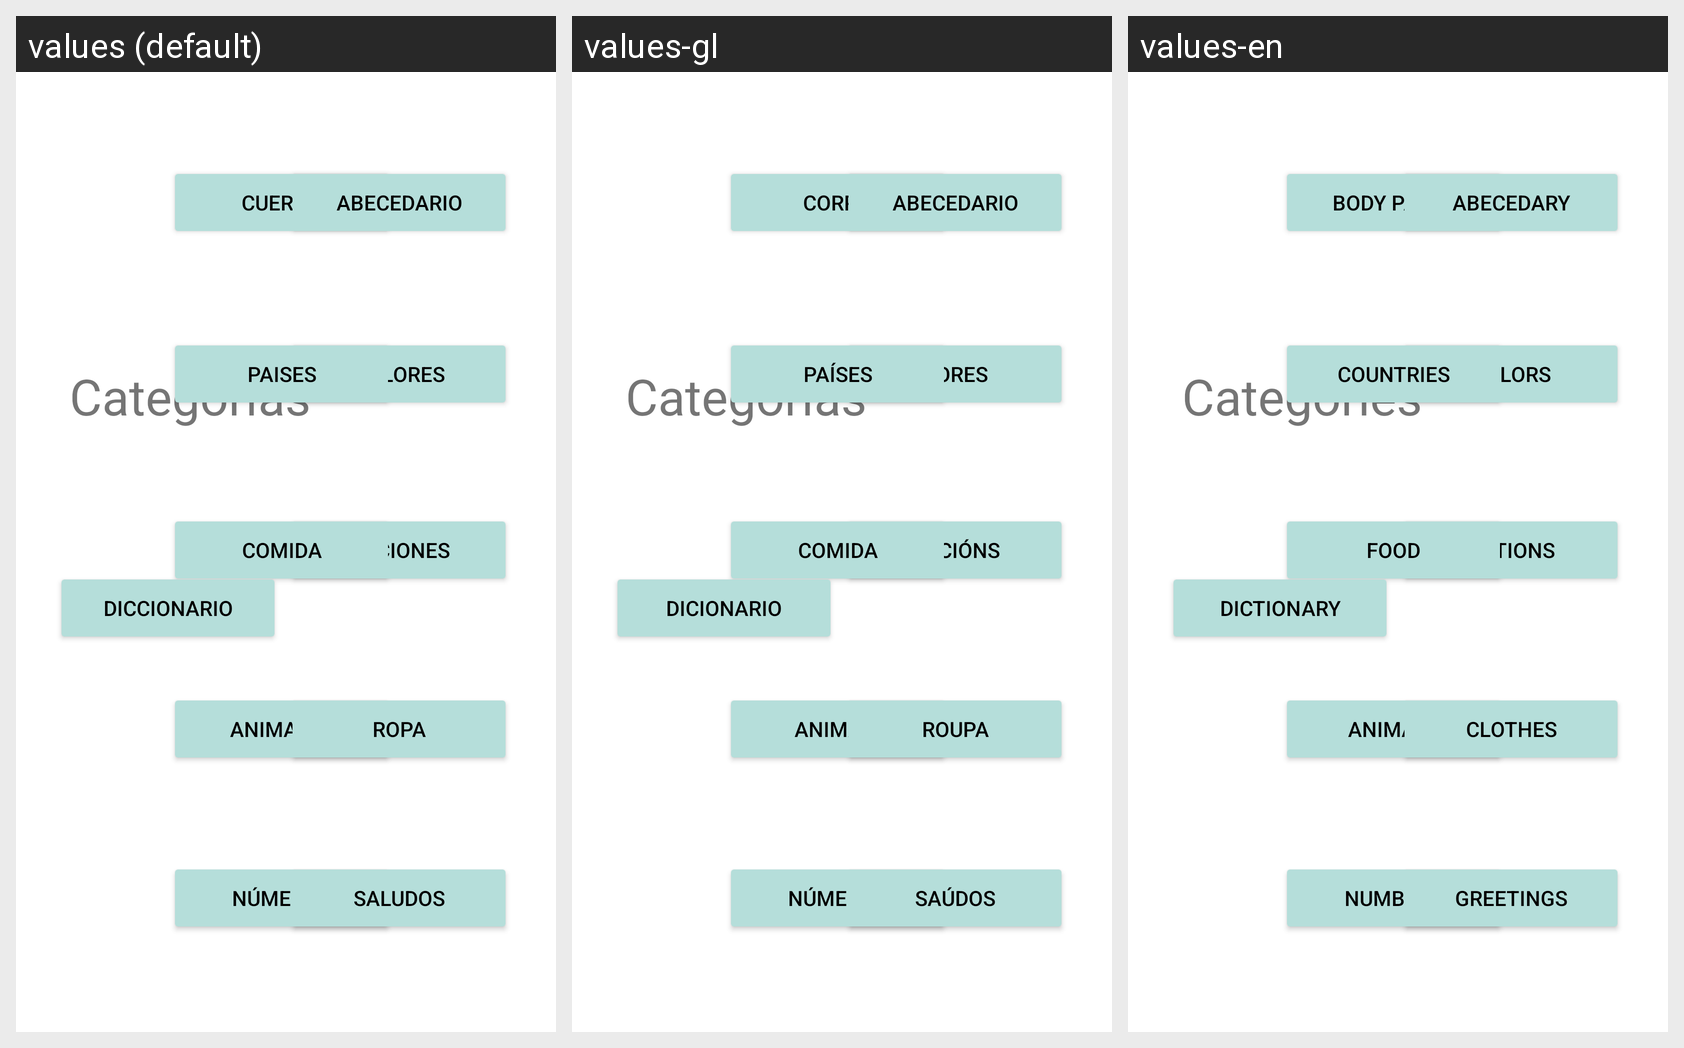

For this localized Android screen grid, give each drawn string resource with its value in every locale shown.
Android screen res/layout/activity_minijuegos_land.xml rendered under 3 locales, left to right: values (default), values-gl, values-en. Device: Nexus 5 (rendered at 1080×1920; each locale shown at half size, 540×960, under a caption strip naming it); theme Theme.Signum.
Strings drawn on this screen, with the default value and each locale's value (text and hints the layout hard-codes, and strings that could not be matched under every locale, appear in the picture but are not listed):

button_minijuegos
  values: Categorías
  values-gl: Categorías
  values-en: Categories

button_acciones
  values: Acciones
  values-gl: Accións
  values-en: Actions

button_partes
  values: Cuerpo
  values-gl: Corpo
  values-en: Body Parts

button_numeros
  values: Números
  values-gl: Números
  values-en: Numbers

button_colores
  values: Colores
  values-gl: Cores
  values-en: Colors

button_comida
  values: Comida
  values-gl: Comida
  values-en: Food

button_paises
  values: Paises
  values-gl: Países
  values-en: Countries

button_saludos
  values: Saludos
  values-gl: Saúdos
  values-en: Greetings

button_animales
  values: Animales
  values-gl: Animais
  values-en: Animals

button_ropa
  values: Ropa
  values-gl: Roupa
  values-en: Clothes

button_abc
  values: Abecedario
  values-gl: Abecedario
  values-en: Abecedary

button_sugerencias
  values: Diccionario
  values-gl: Dicionario
  values-en: Dictionary
